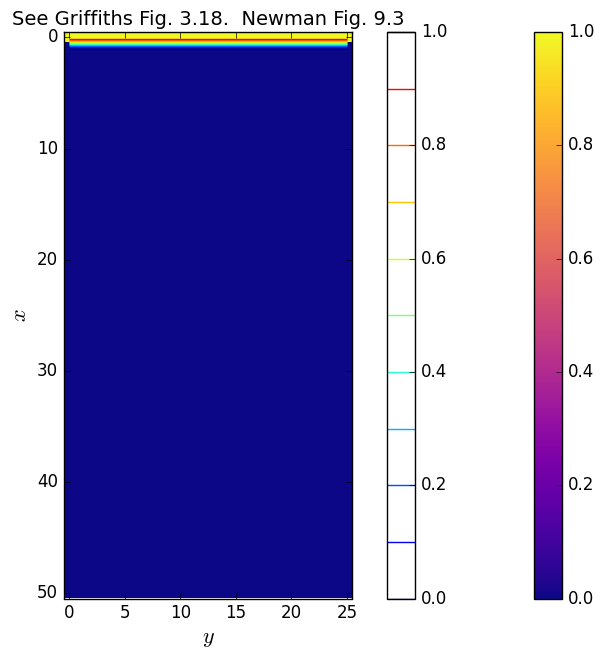
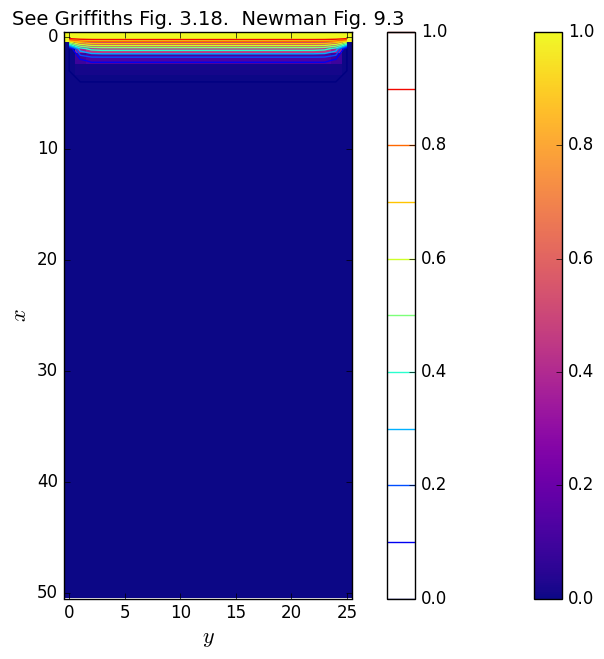
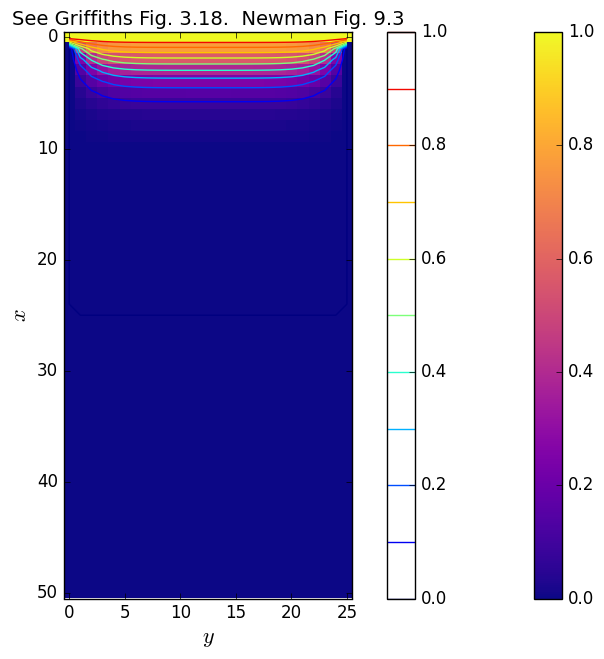
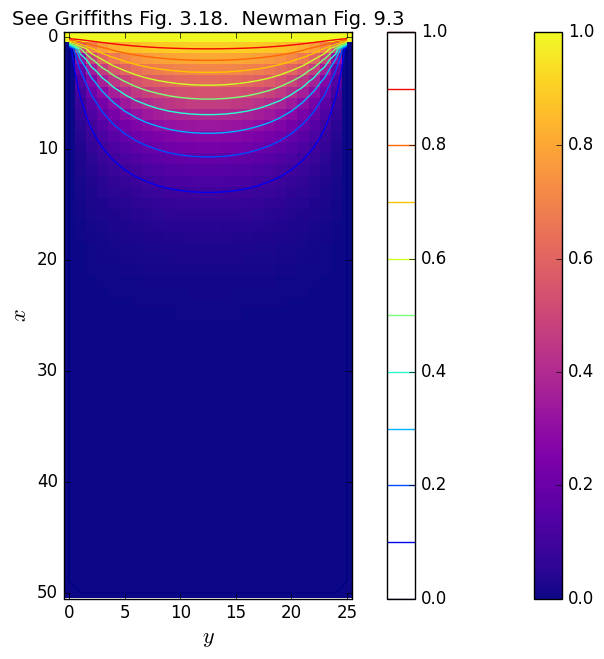
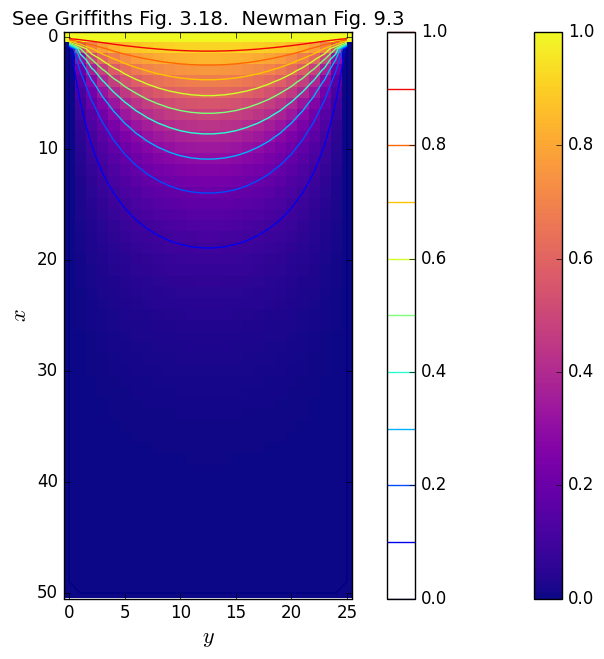
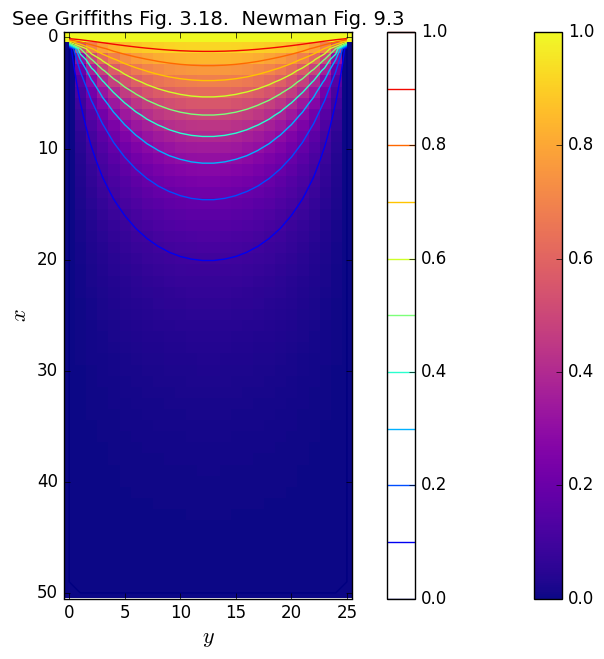
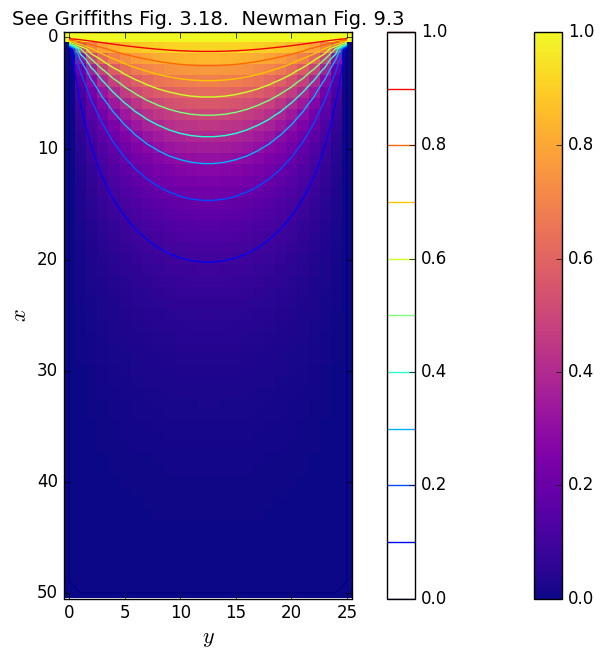
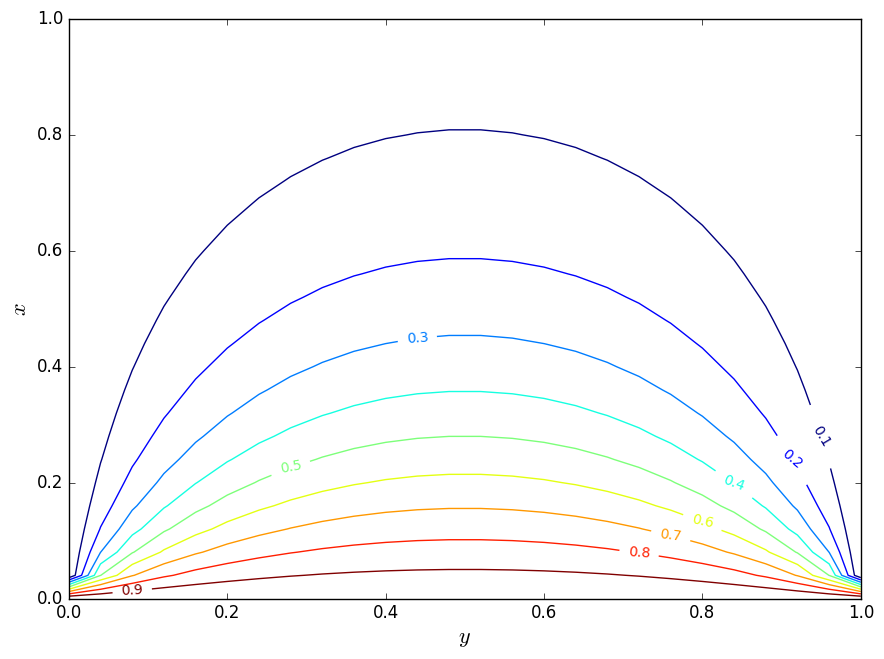

Source code (Python) for these figures, in order:
#!/usr/bin/env python
# coding: utf-8

# solver for Poisson and Laplace equation in 2D

# this is from [http://www.eg.bucknell.edu/~mligare/ph333/laplace.html](http://www.eg.bucknell.edu/~mligare/ph333/laplace.html)

# In[ ]:


import numpy as np

import matplotlib as mpl  
import matplotlib.pyplot as plt
from mpl_toolkits.mplot3d import Axes3D
from matplotlib import cm
from matplotlib.ticker import LinearLocator, FormatStrFormatter

from matplotlib import colormaps


# In[ ]:


# Following is an Ipython magic command that puts figures in the  notebook.
# For figures in separate windows, comment out following line and uncomment
# the next line
# Must come before defaults are changed.
get_ipython().run_line_magic('matplotlib', 'inline')
#%matplotlib

# As of Aug. 2017 reverting to 1.x defaults.
# In 2.x text.ustex requires dvipng, texlive-latex-extra, and texlive-fonts-recommended, 
# which don't seem to be universal
# See https://stackoverflow.com/questions/38906356/error-running-matplotlib-in-latex-type1cm?
mpl.style.use('classic')
        
# M.L. modifications of matplotlib defaults using syntax of v.2.0 
# More info at http://matplotlib.org/2.0.0/users/deflt_style_changes.html
# Changes can also be put in matplotlibrc file, or effected using mpl.rcParams[]
plt.rc('figure', figsize = (9, 4.5*1.5))            # Reduces overall size of figures
plt.rc('axes', labelsize=16, titlesize=14)
plt.rc('figure', autolayout = True)             # Adjusts supblot parameters for new size


# 

# Set size of array, target error and starting error

# In[ ]:


n = 50
m = 25
target = 1e-6
delta = 1


# Set up an array - we will be using 2.  Note setting of bounday conditions

# In[ ]:


phi_old = np.zeros([n+1,m+1])
phi_old[:, 0] = phi_old[:0] = 0  # Boundary values
phi_old[0,:] = 1                 # Boundary values


# Draw the initial system

# In[ ]:


plt.figure()
plt.xlabel('$y$')
plt.ylabel('$x$')
plt.title('See Griffiths Fig. 3.18.  Newman Fig. 9.3')
fig = plt.imshow(phi_old, cmap='plasma',interpolation='none');
cb = plt.contour(phi_old,levels=[0.0,0.1,0.2,0.3,0.4,0.5,0.6,0.7,0.8,0.9,1.0]);
cbar = plt.colorbar(fig);
cbar2 = plt.colorbar(cb);


# Loop until delta < target
# 
# Note the use of roll to find adjacent cells
# 
# Note also that one is alternating between new and old arrays so that a full update is done, not the rolling updates one would do if one was memory constrained. 
# 
# note also that boundary conditions are reset each time instead of using if statements - probably faster!
# 

# Do a start

# In[ ]:


while delta > 0.1:
    phi_new  = (np.roll(phi_old, 1, axis=0) + np.roll(phi_old, -1, axis=0) + np.roll(phi_old, 1, axis=1) \
               + np.roll(phi_old, -1, axis=1))/4
    phi_new[:, 0] = phi_new[:,m] = 0  # Restore boundaries
    phi_new[n,:] = 0                  # Restore boundary
    phi_new[0,:] = 1                  # Restore boundary
    delta = np.max(abs(phi_new - phi_old)) 
    phi_new, phi_old = phi_old, phi_new # phi_new --> phi_old for next iteration
    #print(phi_new)
     
#print(phi)

#print (phi_old)
plt.figure()
plt.xlabel('$y$')
plt.ylabel('$x$')
plt.title('See Griffiths Fig. 3.18.  Newman Fig. 9.3')
fig = plt.imshow(phi_old, cmap='plasma',interpolation='none');
cb = plt.contour(phi_old,levels=[0.0,0.1,0.2,0.3,0.4,0.5,0.6,0.7,0.8,0.9,1.0]);
cbar = plt.colorbar(fig);
cbar2 = plt.colorbar(cb);


# In[ ]:


while delta > 0.01:
    phi_new  = (np.roll(phi_old, 1, axis=0) + np.roll(phi_old, -1, axis=0) + np.roll(phi_old, 1, axis=1) \
               + np.roll(phi_old, -1, axis=1))/4
    phi_new[:, 0] = phi_new[:,m] = 0  # Restore boundaries
    phi_new[n,:] = 0                  # Restore boundary
    phi_new[0,:] = 1                  # Restore boundary
    delta = np.max(abs(phi_new - phi_old)) 
    phi_new, phi_old = phi_old, phi_new # phi_new --> phi_old for next iteration
    #print(phi_new)
     
#print(phi)

#print (phi_old)
plt.figure()
plt.xlabel('$y$')
plt.ylabel('$x$')
plt.title('See Griffiths Fig. 3.18.  Newman Fig. 9.3')
fig = plt.imshow(phi_old, cmap='plasma',interpolation='none');
cb = plt.contour(phi_old,levels=[0.0,0.1,0.2,0.3,0.4,0.5,0.6,0.7,0.8,0.9,1.0]);
cbar = plt.colorbar(fig);
cbar2 = plt.colorbar(cb);


# In[ ]:


while delta > 0.001:
    phi_new  = (np.roll(phi_old, 1, axis=0) + np.roll(phi_old, -1, axis=0) + np.roll(phi_old, 1, axis=1) \
               + np.roll(phi_old, -1, axis=1))/4
    phi_new[:, 0] = phi_new[:,m] = 0  # Restore boundaries
    phi_new[n,:] = 0                  # Restore boundary
    phi_new[0,:] = 1                  # Restore boundary
    delta = np.max(abs(phi_new - phi_old)) 
    phi_new, phi_old = phi_old, phi_new # phi_new --> phi_old for next iteration
    #print(phi_new)
     
#print(phi)

#print (phi_old)
plt.figure()
plt.xlabel('$y$')
plt.ylabel('$x$')
plt.title('See Griffiths Fig. 3.18.  Newman Fig. 9.3')
fig = plt.imshow(phi_old, cmap='plasma',interpolation='none');
cb = plt.contour(phi_old,levels=[0.0,0.1,0.2,0.3,0.4,0.5,0.6,0.7,0.8,0.9,1.0]);
cbar = plt.colorbar(fig);
cbar2 = plt.colorbar(cb);


# In[ ]:


while delta > 0.0001:
    phi_new  = (np.roll(phi_old, 1, axis=0) + np.roll(phi_old, -1, axis=0) + np.roll(phi_old, 1, axis=1) \
               + np.roll(phi_old, -1, axis=1))/4
    phi_new[:, 0] = phi_new[:,m] = 0  # Restore boundaries
    phi_new[n,:] = 0                  # Restore boundary
    phi_new[0,:] = 1                  # Restore boundary
    delta = np.max(abs(phi_new - phi_old)) 
    phi_new, phi_old = phi_old, phi_new # phi_new --> phi_old for next iteration
    #print(phi_new)
     
#print(phi)

#print (phi_old)
plt.figure()
plt.xlabel('$y$')
plt.ylabel('$x$')
plt.title('See Griffiths Fig. 3.18.  Newman Fig. 9.3')
fig = plt.imshow(phi_old, cmap='plasma',interpolation='none');
cb = plt.contour(phi_old,levels=[0.0,0.1,0.2,0.3,0.4,0.5,0.6,0.7,0.8,0.9,1.0]);
cbar = plt.colorbar(fig);
cbar2 = plt.colorbar(cb);


# In[ ]:


while delta > 0.00001:
    phi_new  = (np.roll(phi_old, 1, axis=0) + np.roll(phi_old, -1, axis=0) + np.roll(phi_old, 1, axis=1) \
               + np.roll(phi_old, -1, axis=1))/4
    phi_new[:, 0] = phi_new[:,m] = 0  # Restore boundaries
    phi_new[n,:] = 0                  # Restore boundary
    phi_new[0,:] = 1                  # Restore boundary
    delta = np.max(abs(phi_new - phi_old)) 
    phi_new, phi_old = phi_old, phi_new # phi_new --> phi_old for next iteration
    #print(phi_new)
     
#print(phi)

#print (phi_old)
plt.figure()
plt.xlabel('$y$')
plt.ylabel('$x$')
plt.title('See Griffiths Fig. 3.18.  Newman Fig. 9.3')
fig = plt.imshow(phi_old, cmap='plasma',interpolation='none');
cb = plt.contour(phi_old,levels=[0.0,0.1,0.2,0.3,0.4,0.5,0.6,0.7,0.8,0.9,1.0]);
cbar = plt.colorbar(fig);
cbar2 = plt.colorbar(cb);


# Plot the output

# Now go for precision by setting delta < target

# In[ ]:


while delta > target:
    phi_new  = (np.roll(phi_old, 1, axis=0) + np.roll(phi_old, -1, axis=0) + np.roll(phi_old, 1, axis=1) \
               + np.roll(phi_old, -1, axis=1))/4
    phi_new[:, 0] = phi_new[:,m] = 0  # Restore boundaries
    phi_new[n,:] = 0                  # Restore boundary
    phi_new[0,:] = 1                  # Restore boundary
    delta = np.max(abs(phi_new - phi_old)) 
    phi_new, phi_old = phi_old, phi_new # phi_new --> phi_old for next iteration
    #print(phi_new)
     
#print(phi)


# In[ ]:


#print (phi_old)
plt.figure()
plt.xlabel('$y$')
plt.ylabel('$x$')
plt.title('See Griffiths Fig. 3.18.  Newman Fig. 9.3')
fig = plt.imshow(phi_old, cmap='plasma',interpolation='none');
cb = plt.contour(phi_old,levels=[0.0,0.1,0.2,0.3,0.4,0.5,0.6,0.7,0.8,0.9,1.0]);
cbar = plt.colorbar(fig);
cbar2 = plt.colorbar(cb);


# In[ ]:


plt.figure()
X = np.linspace(0,1,m+1)
Y = np.linspace(0,2,n+1)
#CS = plt.contour(X, Y, phi)
CS = plt.contour(X, Y, phi_old, levels=[0.1,0.2,0.3,0.4,0.5,0.6,0.7,0.8,0.9])
plt.clabel(CS, inline=1, fontsize=10)
plt.ylabel('$x$')
plt.xlabel('$y$')
plt.ylim(0,1);

